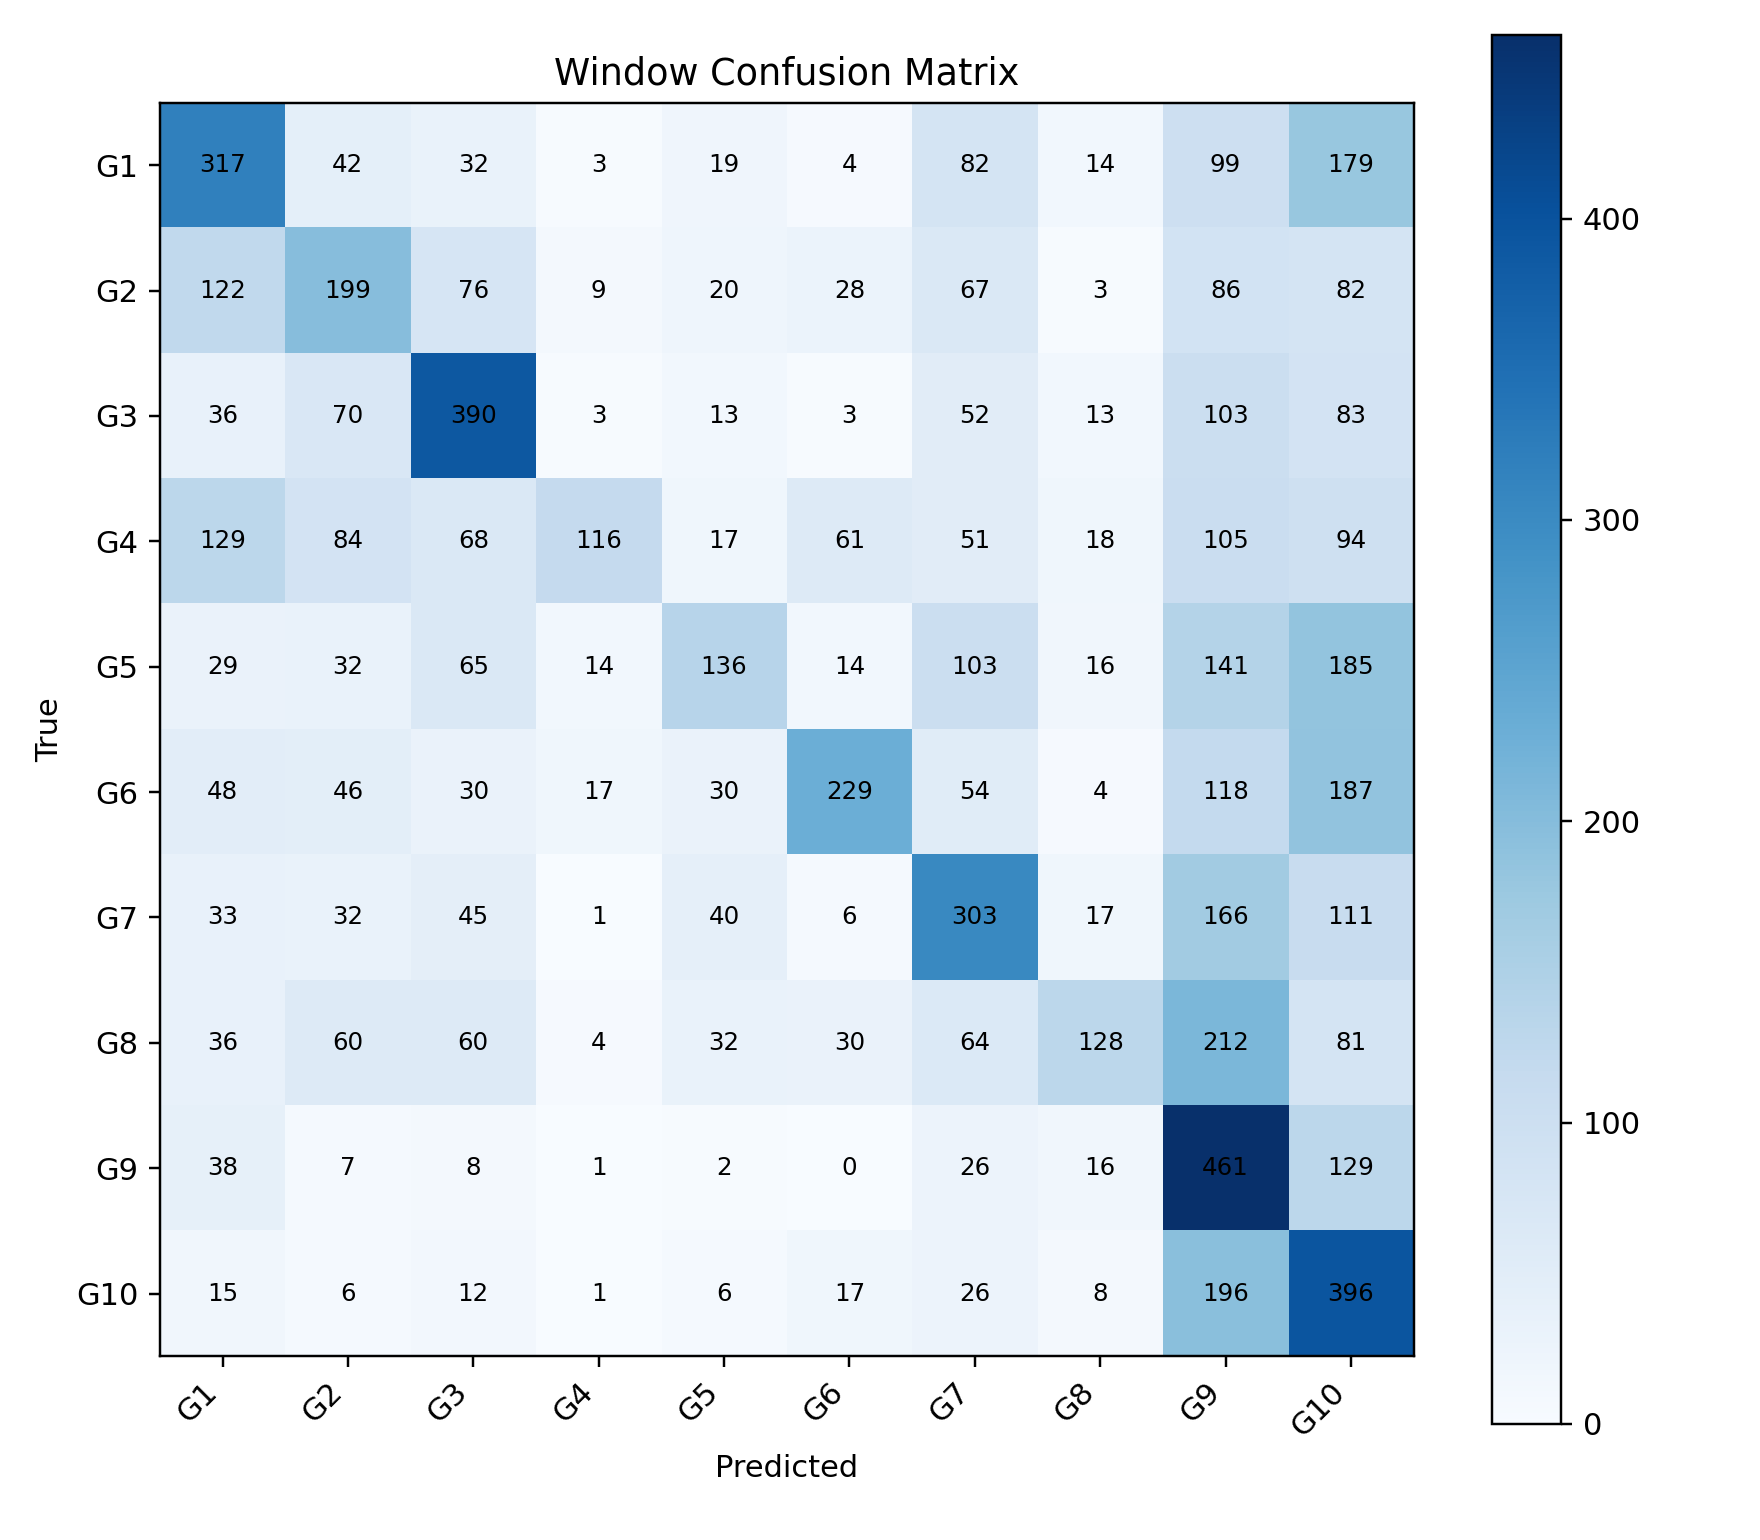

Source data for this figure (header and first rows):
, G1, G2, G3, G4, G5, G6, G7, G8, G9, G10
G1, 317, 42, 32, 3, 19, 4, 82, 14, 99, 179
G2, 122, 199, 76, 9, 20, 28, 67, 3, 86, 82
G3, 36, 70, 390, 3, 13, 3, 52, 13, 103, 83
G4, 129, 84, 68, 116, 17, 61, 51, 18, 105, 94
G5, 29, 32, 65, 14, 136, 14, 103, 16, 141, 185
G6, 48, 46, 30, 17, 30, 229, 54, 4, 118, 187
G7, 33, 32, 45, 1, 40, 6, 303, 17, 166, 111
G8, 36, 60, 60, 4, 32, 30, 64, 128, 212, 81
G9, 38, 7, 8, 1, 2, 0, 26, 16, 461, 129
G10, 15, 6, 12, 1, 6, 17, 26, 8, 196, 396
